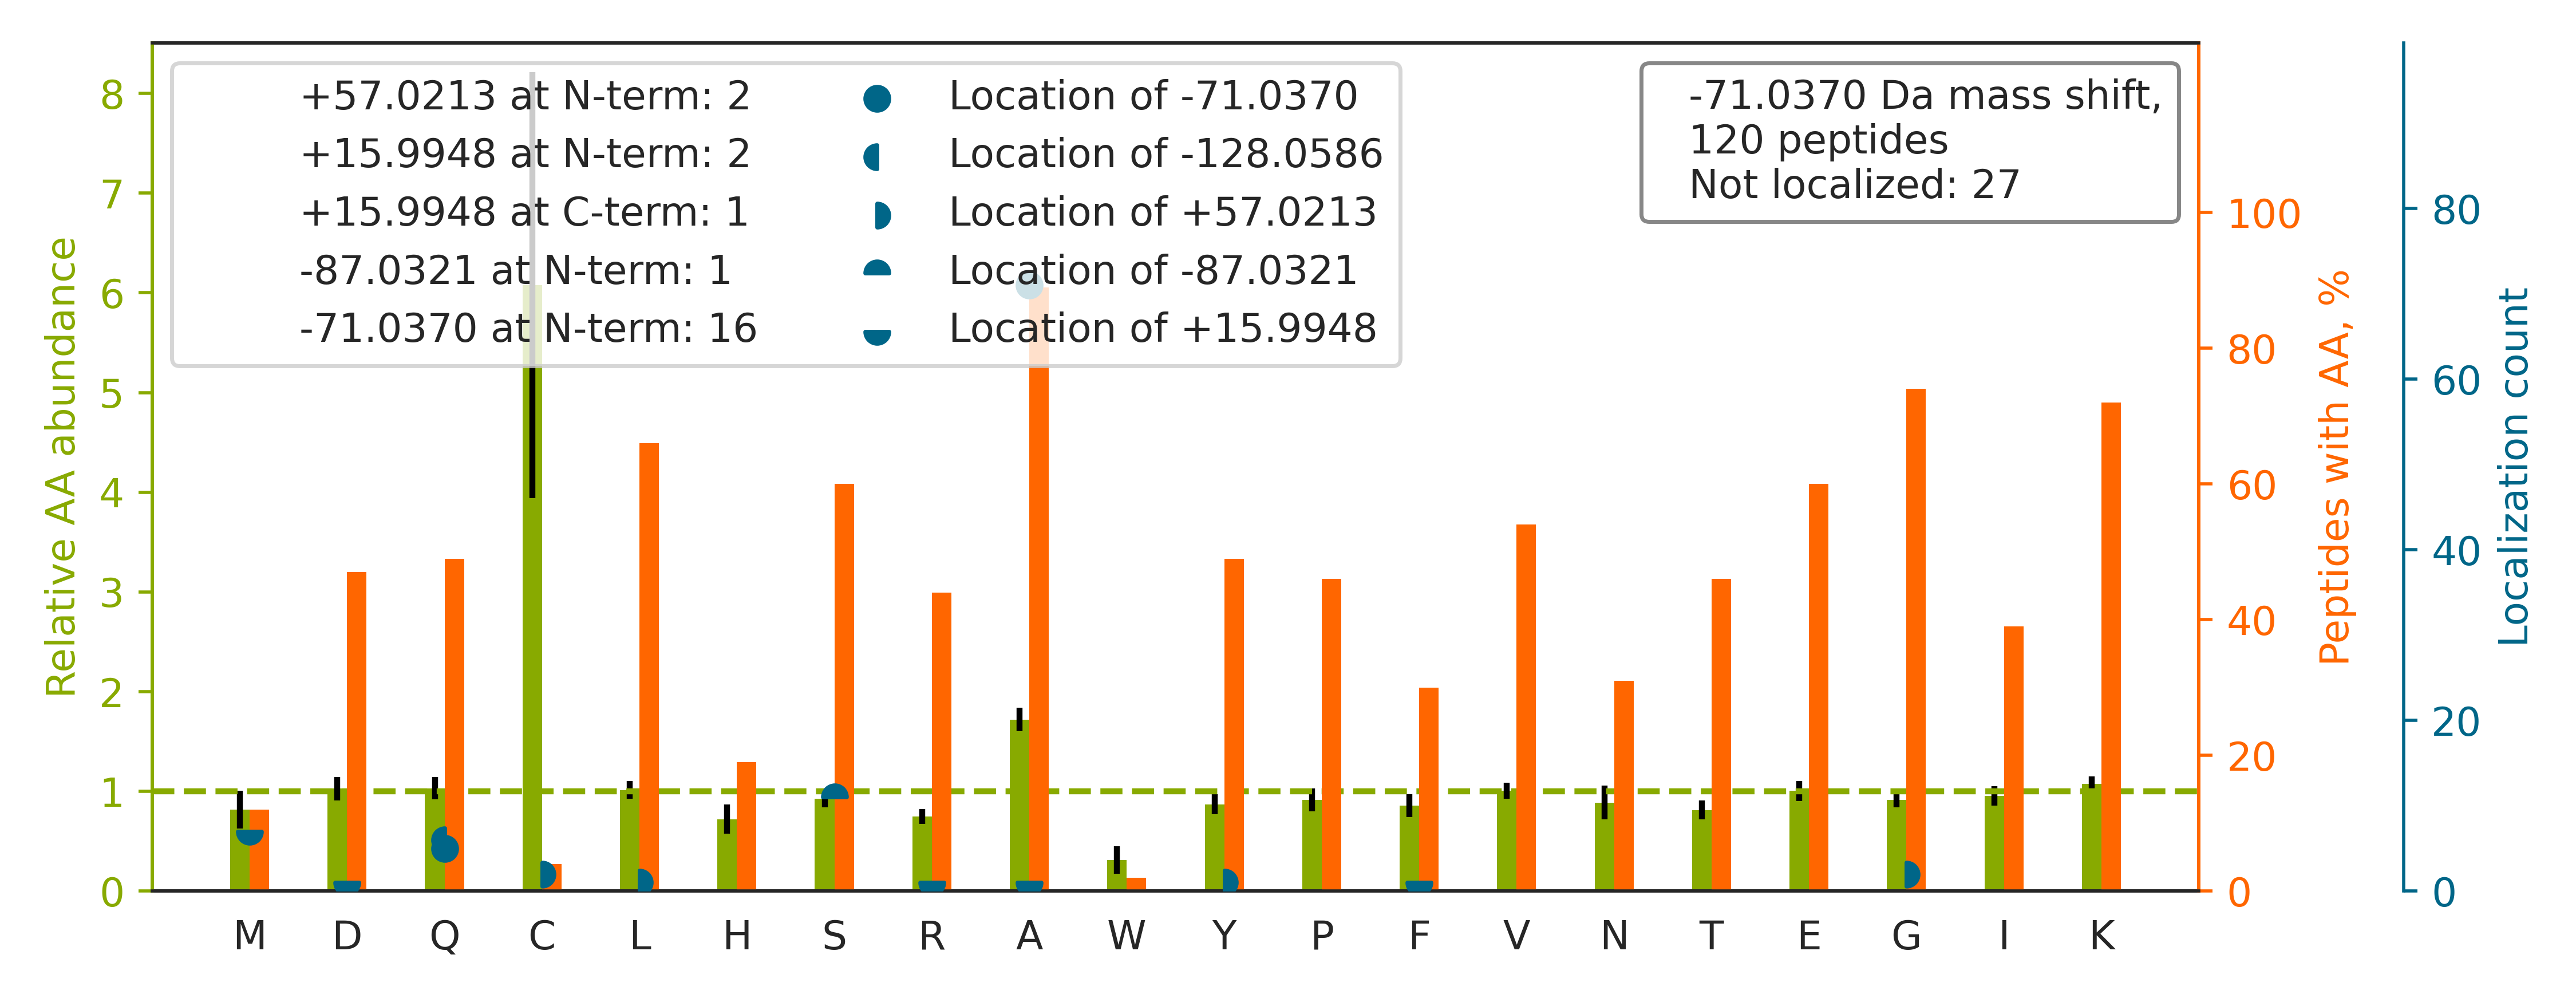

The file beside this chart, header and first rows:
top isoform	localization score	spectrum
K.GYDVIAQAQSGTGK.T		02330a_GE3_3991_10_PTM_TrainKit_Ymod_Unm…
K.SPASDA[-71]YIVFGEAK.I	0.9931	02330a_GE3_3991_10_PTM_TrainKit_Ymod_Unm…
K.VQGGA[-71]LEDSQLVAGVAFKK.T	1	02330a_GF1_3990_06_PTM_TrainKit_Kmod_Unm…
K.VNVEA[-71]PDVNLEGLGGKLK.G	1.0	02330a_GF1_3990_06_PTM_TrainKit_Kmod_Unm…
K.VLD[+16]S[-87]GAPIKIPVGPETLGR.I	0.3206	02330a_GF1_3990_06_PTM_TrainKit_Kmod_Unm…
R.GHPGPPGPPGEQ[-128]G[+57]LPGLAGK.E	0.7784	02330a_GG3_3991_12_PTM_TrainKit_Pmod_Unm…
K.FSA[-71]YIKNSNPALNDNLEK.G	0.9253	02330a_GF1_3990_06_PTM_TrainKit_Kmod_Unm…
K.IAALQAFADQLIAAGHYAK.G		02330a_GE3_3991_10_PTM_TrainKit_Ymod_Unm…
K.APVPTGEVYFA[-71]DSFDR.G	0.9863	02330a_GE3_3991_10_PTM_TrainKit_Ymod_Unm…
K.GTISA[-71]PGKVVTAAAQAK.Q	0.9917	02330a_GF1_3990_06_PTM_TrainKit_Kmod_Unm…
K.LGGSLA[-71]DSYLDEGFLLDK.K	0.8425	02330a_GE3_3991_10_PTM_TrainKit_Ymod_Unm…
R.A[-71]PSIHGGSGGRGVSVSSAR.F	0.9999	02330a_GA1_3990_01_PTM_TrainKit_Rmod_Unm…
R.SRGFGFITFTNPEHAS[-87]VAMR[+16].A	0.29	02330a_GA1_3990_01_PTM_TrainKit_Rmod_Unm…
R.DYSA[-71]PVNFISAGLKK.G	0.998	02330a_GF1_3990_06_PTM_TrainKit_Kmod_Unm…
K.GCELYVQLHGIQQVLK.D		02330a_GE3_3991_10_PTM_TrainKit_Ymod_Unm…
R.A[-71]TVASSTQKFQDLGVK.N	1	02330a_GF1_3990_06_PTM_TrainKit_Kmod_Unm…
K.DVNAAIAAIKTK.R		02330a_GF1_3990_06_PTM_TrainKit_Kmod_Unm…
K.HEALM[+16]S[-87]DLSAYGSSIQALR.E	0.9247	02330a_GE3_3991_10_PTM_TrainKit_Ymod_Unm…
K.VDIDVPDVNIEGPDA[-71]KLK.G	1.0	02330a_GF1_3990_06_PTM_TrainKit_Kmod_Unm…
K.GFA[-71]LVGVGSEASSKK.L	1	02330a_GF1_3990_06_PTM_TrainKit_Kmod_Unm…
R.GSGLGA[-71]RGSSYGVTSTESYK.E	0.917	02330a_GA1_3990_01_PTM_TrainKit_Rmod_Unm…
K.LGDVYVNDA[-71]FGTAHR.A	0.9998	02330a_GE3_3991_10_PTM_TrainKit_Ymod_Unm…
K.GA[-71]PGPQGPPGPPGK.M	1	02330a_GG3_3991_12_PTM_TrainKit_Pmod_Unm…
R.LQEVEAEVAATGTYQLR.E		02330a_GE3_3991_10_PTM_TrainKit_Ymod_Unm…
K.SPASDTYIVFGEAK.I		02330a_GE3_3991_10_PTM_TrainKit_Ymod_Unm…
K.ANLEKAQAELVGTADEATR.A		02330a_GF1_3990_06_PTM_TrainKit_Kmod_Unm…
K.DA[-71]EAAEATAEGALKAEK.K	0.9395	02330a_GF1_3990_06_PTM_TrainKit_Kmod_Unm…
K.YEA[-71]EAAFFANLK.L	0.8328	02330a_GE3_3991_10_PTM_TrainKit_Ymod_Unm…
K.F[+16]S[-87]MPGFKGEGPDVDVSLPK.A	0.8961	02330a_GF1_3990_06_PTM_TrainKit_Kmod_Unm…
K.SPDEAYA[-71]IAKK.L	0.904	02330a_GF1_3990_06_PTM_TrainKit_Kmod_Unm…
R.IYELAAGGTA[-71]VGTGLNTR.I	0.9782	02330a_GE3_3991_10_PTM_TrainKit_Ymod_Unm…
K.GYA[-71]FIEFASFEDAK.E	1	02330a_GE3_3991_10_PTM_TrainKit_Ymod_Unm…
R.DYVSQFEGSA[-71]LGK.Q	0.8758	02330a_GE3_3991_10_PTM_TrainKit_Ymod_Unm…
R.SLFFGGKGAPLQ[-71]R.G	0.02624	02330a_GF1_3990_06_PTM_TrainKit_Kmod_Unm…
K.A[-71]NEKTESSSAQQVAVSR.L	0.9993	02330a_GF1_3990_06_PTM_TrainKit_Kmod_Unm…
K.FNALFAQGNYSEAAK.V		02330a_GE3_3991_10_PTM_TrainKit_Ymod_Unm…
K.A[-71]LYETELADAR.R	1	02330a_GE3_3991_10_PTM_TrainKit_Ymod_Unm…
K.STNVTVAAARGIK.R		02330a_GA1_3990_01_PTM_TrainKit_Rmod_Unm…
K.AGQKLIDVNHYAK.D		02330a_GF1_3990_06_PTM_TrainKit_Kmod_Unm…
K.ASNAAVKLAESK.V		02330a_GF1_3990_06_PTM_TrainKit_Kmod_Unm…
R.TVSKVDDFLA[-71]NEAK.G	0.998	02330a_GF1_3990_06_PTM_TrainKit_Kmod_Unm…
K.ITESVA[-71]ETAQTIKK.S	0.9898	02330a_GF1_3990_06_PTM_TrainKit_Kmod_Unm…
K.AAQASDLEKIHLDEK.S		02330a_GF1_3990_06_PTM_TrainKit_Kmod_Unm…
R.YADLTEDQ[-128]LPSC[+57]ESLK.D	0.9289	02330a_GE3_3991_10_PTM_TrainKit_Ymod_Unm…
R.LQA[-71]AYAGDKADDIQK.R	0.8478	02330a_GF1_3990_06_PTM_TrainKit_Kmod_Unm…
K.GGPGA[-71]PGAPGPKGESGDYK.A	0.9885	02330a_GG3_3991_12_PTM_TrainKit_Pmod_Unm…
R.DEPS[-87]VAAM[+16]VYPFTGDHKQK.F	0.9491	02330a_GF1_3990_06_PTM_TrainKit_Kmod_Unm…
R.A[-71]IEINPDSAQPYK.W	1	02330a_GE3_3991_10_PTM_TrainKit_Ymod_Unm…
K.YSSNLGNFNYEQ[-71]R.G	0.9913	02330a_GA1_3990_01_PTM_TrainKit_Rmod_Unm…
R.AAINQKLIETGER.E		02330a_GF1_3990_06_PTM_TrainKit_Kmod_Unm…
K.AAVEINVAVLHSYQLAK.V		02330a_GE3_3991_10_PTM_TrainKit_Ymod_Unm…
R.A[-71]AYQAAIRGVGSAQSR.L	0.9378	02330a_GA1_3990_01_PTM_TrainKit_Rmod_Unm…
K.A[-71]PGFLQPPPLRQPR.T	1	02330a_GA1_3990_01_PTM_TrainKit_Rmod_Unm…
K.GVEA[-71]VGSYAENQR.I	0.9981	02330a_GE3_3991_10_PTM_TrainKit_Ymod_Unm…
R.LNA[-71]IYQNNLTK.S	0.9998	02330a_GE3_3991_10_PTM_TrainKit_Ymod_Unm…
R.VPGA[-71]LAAAKAAK.Y	0.9817	02330a_GG3_3991_12_PTM_TrainKit_Pmod_Unm…
R.FGPGVA[-71]FRAPSIHGGSGGR.G	0.9933	02330a_GA1_3990_01_PTM_TrainKit_Rmod_Unm…
R.VYIA[+16]SSS[-87]GSTAIKK.K	0.9328	02330a_GF1_3990_06_PTM_TrainKit_Kmod_Unm…
K.A[-71]GPNASIISLKSDK.K	1	02330a_GF1_3990_06_PTM_TrainKit_Kmod_Unm…
R.A[-71]PAPELLPANVAGR.E	0.9931	02330a_GA1_3990_01_PTM_TrainKit_Rmod_Unm…
... 60 more rows
